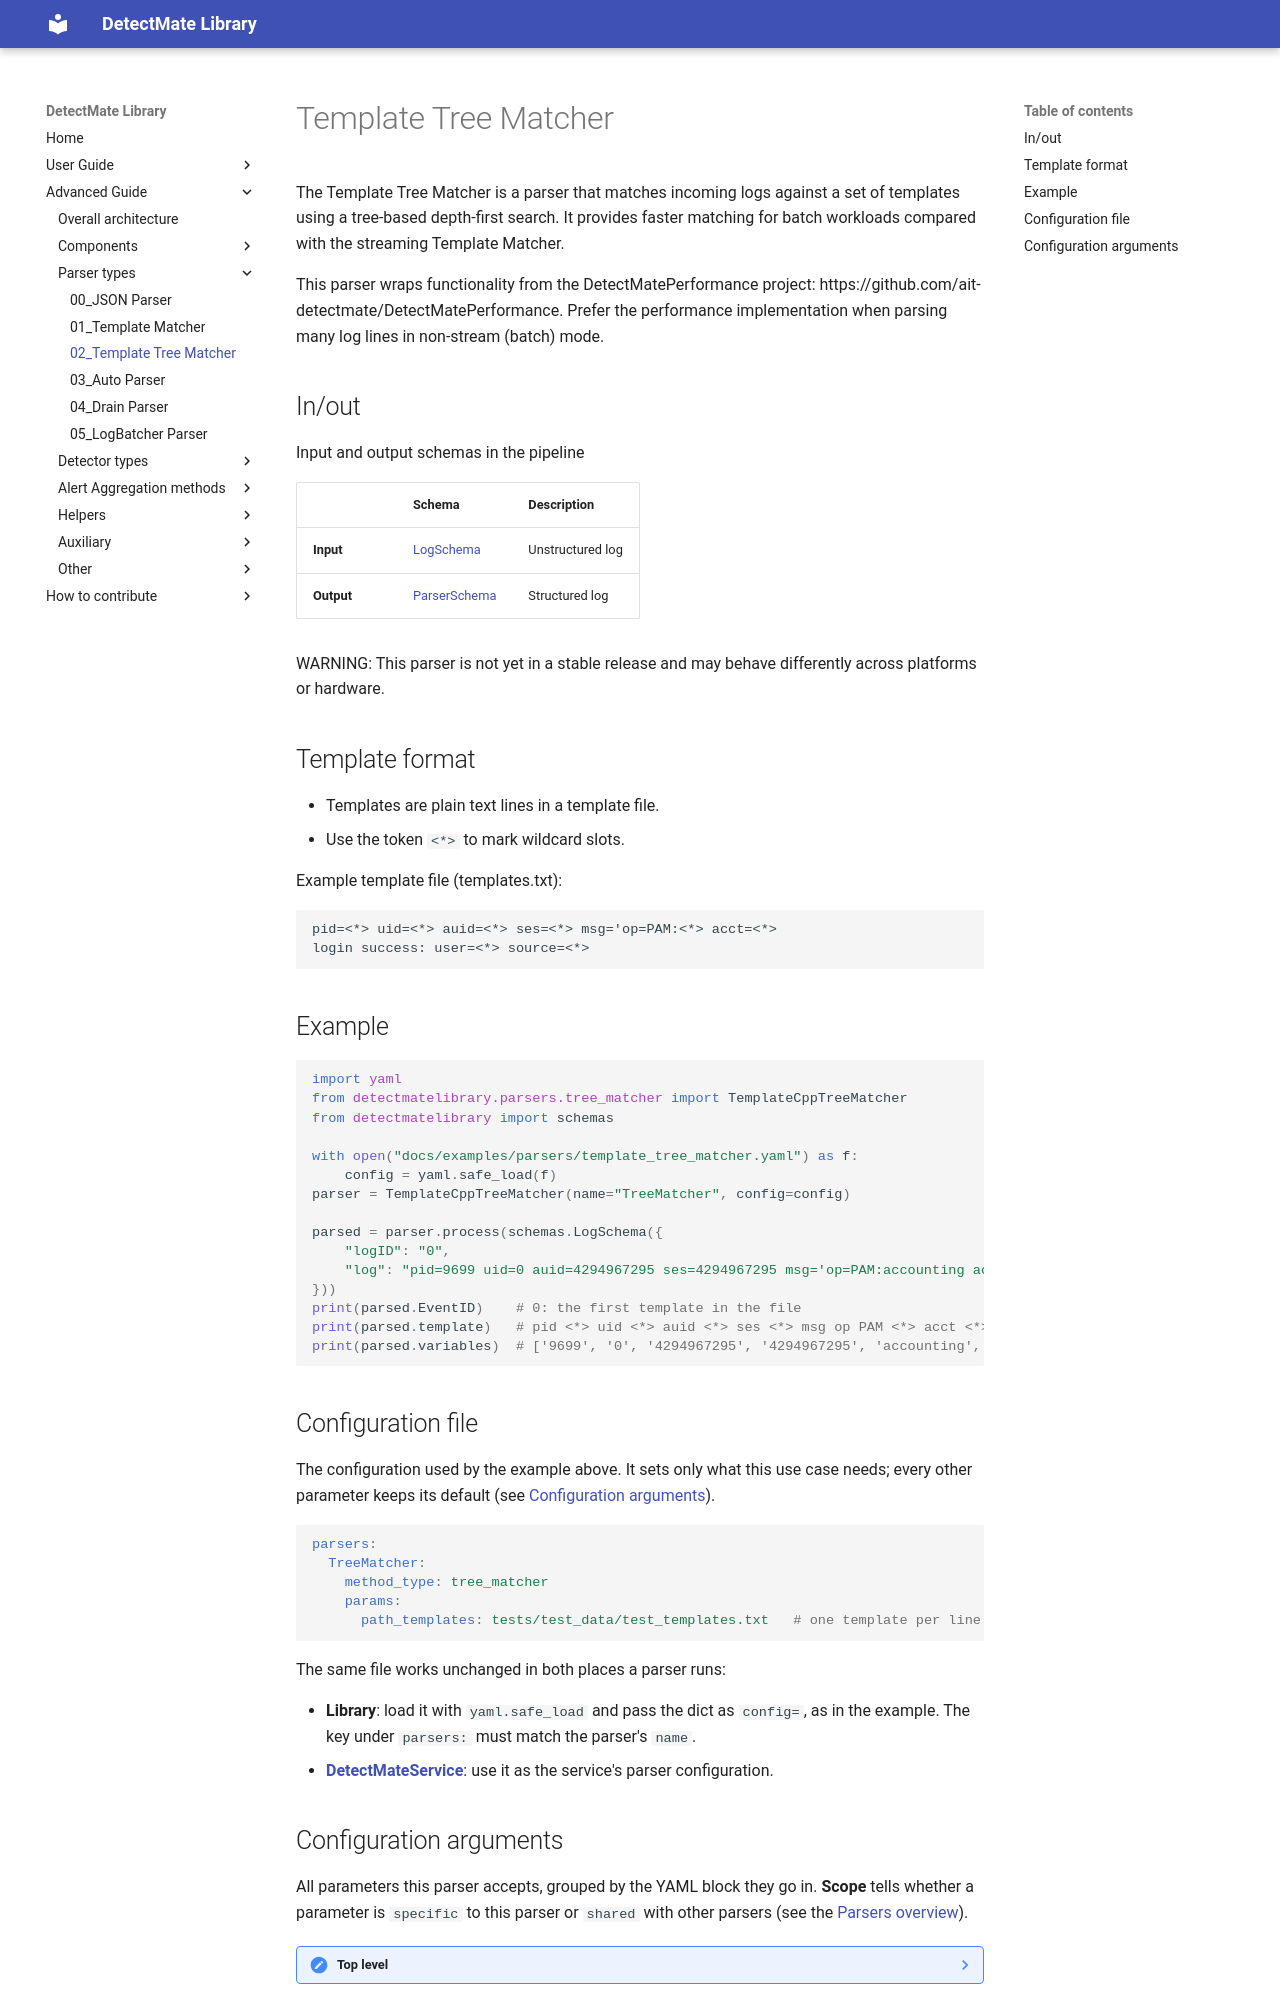

repository: LukasKarner/DetectMateLibrary · page: 0.6.1/parsers/template_tree_matcher/index.html · generator: mkdocs

# Template Tree Matcher

The Template Tree Matcher is a parser that matches incoming logs against a set of templates using a tree-based depth-first search. It provides faster matching for batch workloads compared with the streaming Template Matcher.

This parser wraps functionality from the DetectMatePerformance project: https://github.com/ait-detectmate/DetectMatePerformance. Prefer the performance implementation when parsing many log lines in non-stream (batch) mode.

## In/out

Input and output schemas in the pipeline

|            | Schema                     | Description        |
|------------|----------------------------|--------------------|
| **Input**  | [LogSchema](../schemas.md) | Unstructured log   |
| **Output** | [ParserSchema](../schemas.md) | Structured log   |

WARNING: This parser is not yet in a stable release and may behave differently across platforms or hardware.

## Template format

- Templates are plain text lines in a template file.
- Use the token `<*>` to mark wildcard slots.

Example template file (templates.txt):
```text
pid=<*> uid=<*> auid=<*> ses=<*> msg='op=PAM:<*> acct=<*>
login success: user=<*> source=<*>
```

## Example

```python
--8<-- "docs/examples/parsers/template_tree_matcher.py:example"
```

## Configuration file

The configuration used by the example above. It sets only what this use case needs; every other parameter keeps its default (see [Configuration arguments](#configuration-arguments)).

```yaml
--8<-- "docs/examples/parsers/template_tree_matcher.yaml"
```

The same file works unchanged in both places a parser runs:

- **Library**: load it with `yaml.safe_load` and pass the dict as `config=`, as in the example. The key under `parsers:` must match the parser's `name`.
- **[DetectMateService](https://github.com/ait-detectmate/DetectMateService)**: use it as the service's parser configuration.
